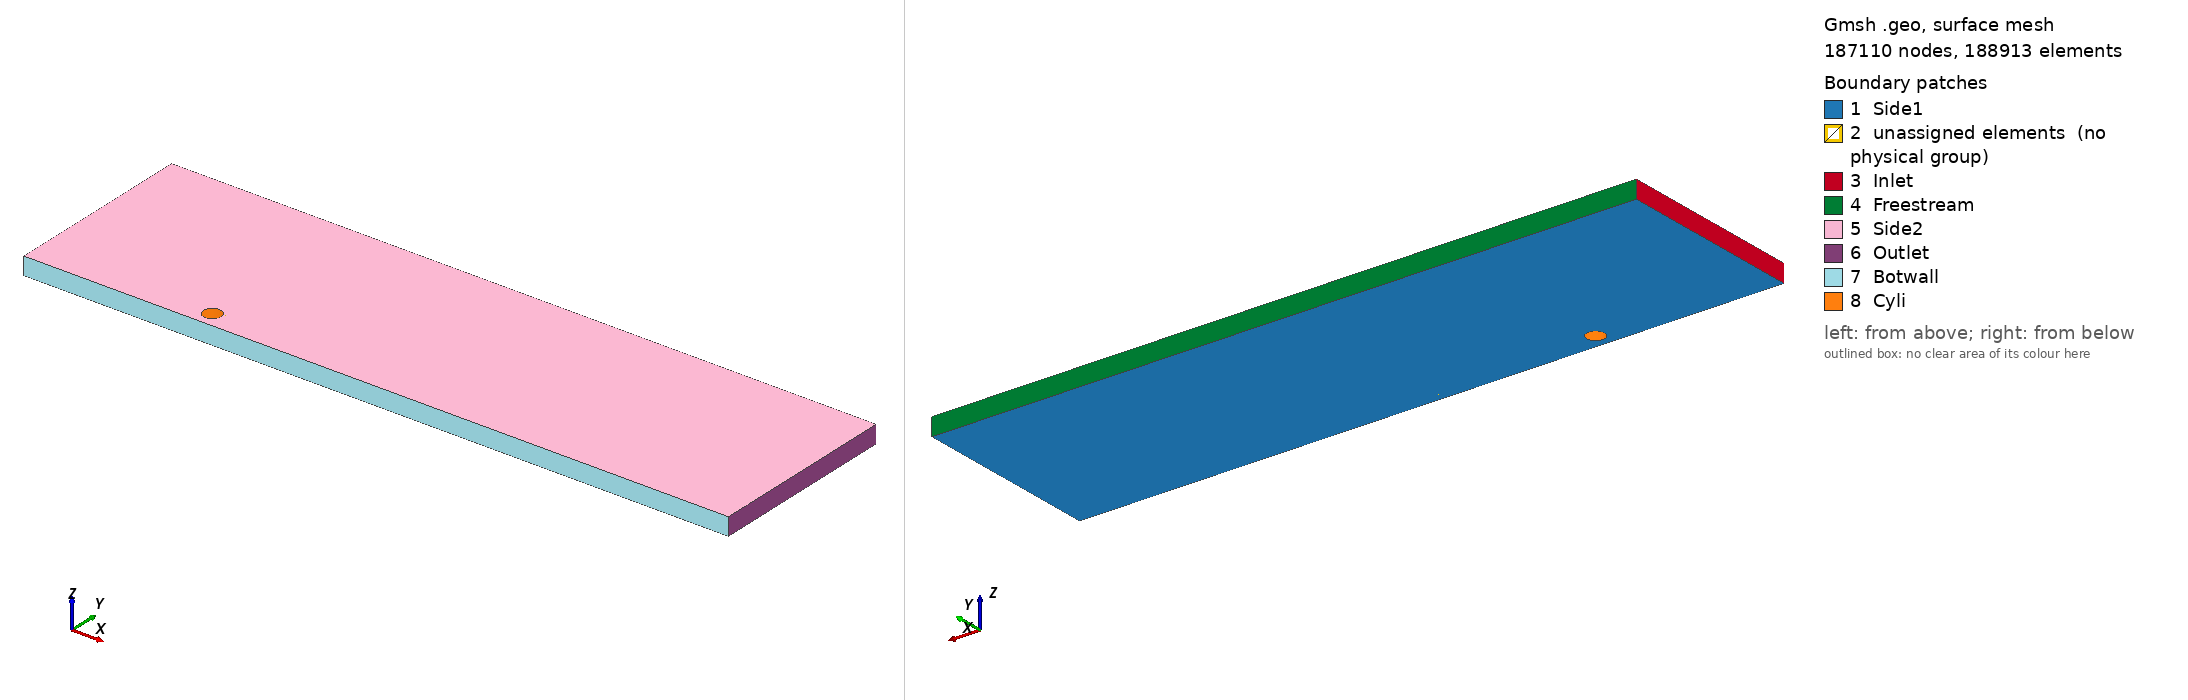

Gmsh geometry script, surface-meshed: 187110 nodes, 188913 surface elements. Boundary patches (legend numbers): 1 Side1, 2 unassigned elements (no physical group), 3 Inlet, 4 Freestream, 5 Side2, 6 Outlet, 7 Botwall, 8 Cyli. Left view from above one corner, right view from below the opposite corner. Legend entries are the model's physical surfaces; 'unassigned elements' are surfaces in no physical group. The drawing asked Gmsh for element sizes between 1% and 20% of the model's largest extent; the script's own settings can give other sizes.

=== assignment_yplus1v2.geo (drawn) ===
rcircle = 0.5;
cd = rcircle*0.7071067812;
routercircle = 0.62;
c2d = routercircle * 0.7071067812;

offset = 0.1;

hoverd = 0.4;
distbot = hoverd * 2* rcircle;
meshbottom = distbot + rcircle;
extracellbottomy = 0.12;
bottomoffset = 0.0;

frontdist =10;
topdist = 10;
reardist = 30;

nradial = 25;
ncircle = 50;
nfront = 128;
nback = 256;
ntop = 128;
nbot = 20;
nbotwall = 16;

rwalnormal = 1.179557517012065;
rback = 1.0122;
rfront = 1.018;
rtop = 1.02;
rbot = 1;
rbotwall = 1/1.22;

//+
Point(1) = {cd, cd, 0, 1.0};
//+
Point(2) = {-cd, cd, 0, 1.0};
//+
Point(3) = {-cd, -cd, 0, 1.0};
//+
Point(4) = {cd, -cd, 0, 1.0};
//+
Point(5) = {0, 0, 0, 1.0};
//+
Point(28) = {0, 0.12, 0, 1.0};
//+
Circle(1) = {2, 5, 3};
//+
Circle(2) = {3, 5, 4};
//+
Circle(3) = {4, 5, 1};
//+
Circle(4) = {1, 5, 2};
//+
Point(6) = {c2d, c2d, 0, 1.0};
//+
Point(7) = {-c2d, c2d, 0, 1.0};
//+
Point(8) = {-c2d, -c2d, 0, 1.0};
//+
Point(9) = {c2d, -c2d, 0, 1.0};
//+
Circle(5) = {7, 5, 8};
//+
Circle(6) = {8, 28, 9};
//+
Circle(7) = {9, 5, 6};
//+
Circle(8) = {6, 5, 7};
//+
Line(9) = {2, 7};
//+
Line(10) = {3, 8};
//+
Line(11) = {4, 9};
//+
Line(12) = {1, 6};
//+
Point(10) = {-frontdist, -meshbottom + extracellbottomy, 0, 1.0};
//+
Point(12) = {-frontdist, topdist, 0, 1.0};
//+
Point(14) = {reardist, topdist, 0, 1.0};
//+
Point(15) = {reardist, -meshbottom + extracellbottomy, 0, 1.0};
//+
Point(16) = {-(c2d + offset), topdist, 0, 1.0};
//+
Point(17) = {c2d + offset, topdist, 0, 1.0};
//+
Point(18) = {c2d + offset, -meshbottom + extracellbottomy, 0, 1.0};
//+
Point(19) = {-(c2d + offset), -meshbottom + extracellbottomy, 0, 1.0};
//+
Point(20) = {-frontdist, c2d + offset, 0, 1.0};
//+
Point(21) = {-frontdist, -(c2d + offset), 0, 1.0};
//+
Point(22) = {reardist, -(c2d + offset), 0, 1.0};
//+
Point(23) = {reardist, c2d + offset, 0, 1.0};
//+
Point(24) = {-frontdist, -meshbottom, 0, 1.0};
//+
Point(25) = {-(c2d + offset + bottomoffset), -meshbottom, 0, 1.0};
//+
Point(26) = {(c2d + offset + bottomoffset), -meshbottom, 0, 1.0};
//+
Point(27) = {reardist, -meshbottom, 0, 1.0};

//+
Line(13) = {7, 20};
//+
Line(14) = {8, 21};
//+
Line(15) = {7, 16};
//+
Line(16) = {6, 17};
//+
Line(17) = {8, 19};
//+
Line(18) = {9, 18};
//+
Line(19) = {6, 23};
//+
Line(20) = {9, 22};
//+
Line(21) = {19, 10};
//+
Line(22) = {18, 15};
//+
Line(23) = {16, 12};
//+
Line(24) = {17, 14};
//+
Line(25) = {23, 14};
//+
Line(26) = {22, 15};
//+
Line(27) = {20, 12};
//+
Line(28) = {21, 10};
//+
Line(29) = {16, 17};
//+
Point(29) = {0, 2, 0, 1.0};
//+
Circle(30) = {19, 29, 18};
//+
Line(31) = {20, 21};
//+
Line(32) = {23, 23};
//+
Line(33) = {23, 22};
//+
Line(34) = {19, 25};
//+
Line(35) = {18, 26};
//+
Line(36) = {26, 27};
//+
Line(37) = {15, 27};
//+
Line(38) = {10, 24};
//+
Line(39) = {25, 24};
//+
Line(40) = {25, 26};
//+

Transfinite Curve {9, 12, 11, 10} = nradial Using Progression rwalnormal;
//+
Transfinite Curve {1, 2, 3, 4, 8, 5, 6, 7, 30, 40, 29, 31, 33} = ncircle Using Progression 1;
//+
Transfinite Curve {23, 13, 14, 21, 39} = nfront Using Progression rfront;
//+
Transfinite Curve {24, 19, 20, 22, 36} = nback Using Progression rback;
//+
Transfinite Curve {27, 15, 16, 25} = ntop Using Progression rtop;
//+
Transfinite Curve {28, 17, 18, 26} = nbot Using Bump rbot;
//+
Transfinite Curve {38, 34, 35, 37} = nbotwall Using Progression rbotwall;
//+
Curve Loop(1) = {13, 27, -23, -15};
//+
Plane Surface(1) = {1};
//+
Curve Loop(2) = {8, 15, 29, -16};
//+
Plane Surface(2) = {2};
//+
Curve Loop(3) = {19, 25, -24, -16};
//+
Plane Surface(3) = {3};
//+
Curve Loop(4) = {7, 19, 33, -20};
//+
Plane Surface(4) = {4};
//+
Curve Loop(5) = {20, 26, -22, -18};
//+
Plane Surface(5) = {5};
//+
Curve Loop(6) = {22, 37, -36, -35};
//+
Plane Surface(6) = {6};
//+
Curve Loop(7) = {6, 18, -30, -17};
//+
Plane Surface(7) = {7};
//+
Curve Loop(8) = {30, 35, -40, -34};
//+
Plane Surface(8) = {8};
//+
Curve Loop(9) = {34, 39, -38, -21};
//+
Plane Surface(9) = {9};
//+
Curve Loop(10) = {21, -28, -14, 17};
//+
Plane Surface(10) = {10};
//+
Curve Loop(11) = {14, -31, -13, 5};
//+
Plane Surface(11) = {11};
//+
Curve Loop(12) = {4, 9, -8, -12};
//+
Plane Surface(12) = {12};
//+
Curve Loop(13) = {3, 12, -7, -11};
//+
Plane Surface(13) = {13};
//+
Curve Loop(14) = {2, 11, -6, -10};
//+
Plane Surface(14) = {14};
//+
Curve Loop(15) = {1, 10, -5, -9};
//+
Plane Surface(15) = {15};
//+
Transfinite Surface {1};
//+
Transfinite Surface {2};
//+
Transfinite Surface {3};
//+
Transfinite Surface {4};
//+
Transfinite Surface {5};
//+
Transfinite Surface {7};
//+
Transfinite Surface {10};
//+
Transfinite Surface {11};
//+
Transfinite Surface {15};
//+
Transfinite Surface {12};
//+
Transfinite Surface {13};
//+
Transfinite Surface {14};
//+
Transfinite Surface {9};
//+
Transfinite Surface {8};
//+
Transfinite Surface {6};
//+
Recombine Surface {1, 2, 3, 4, 5, 7, 10, 11, 15, 12, 13, 14, 9, 8, 6};

//+
Extrude {0, 0, 1} {
  Surface{1}; Surface{2}; Surface{3}; Surface{4}; Surface{5}; Surface{6}; Surface{8}; Surface{7}; Surface{14}; Surface{13}; Surface{15}; Surface{12}; Surface{11}; Surface{10}; Surface{9}; Layers {1}; Recombine;
}
//+
Physical Volume("Fluid", 371) = {1, 2, 3, 4, 5, 6, 7, 8, 9, 15, 14, 13, 11, 12, 10};
//+
Physical Surface("Inlet", 372) = {365, 339, 317, 53};
//+
Physical Surface("Botwall", 373) = {361, 189, 167};
//+
Physical Surface("Cyli", 374) = {247, 225, 269, 291};
//+
Physical Surface("Outlet", 375) = {97, 123, 141, 163};
//+
Physical Surface("Side1", 376) = {3, 4, 5, 6, 2, 13, 12, 15, 14, 7, 8, 1, 11, 10, 9};
//+
Physical Surface("Side2", 377) = {370, 348, 326, 62, 84, 106, 304, 282, 238, 194, 216, 260, 128, 172, 150};
//+
Physical Surface("Freestream", 378) = {57, 79, 101};
